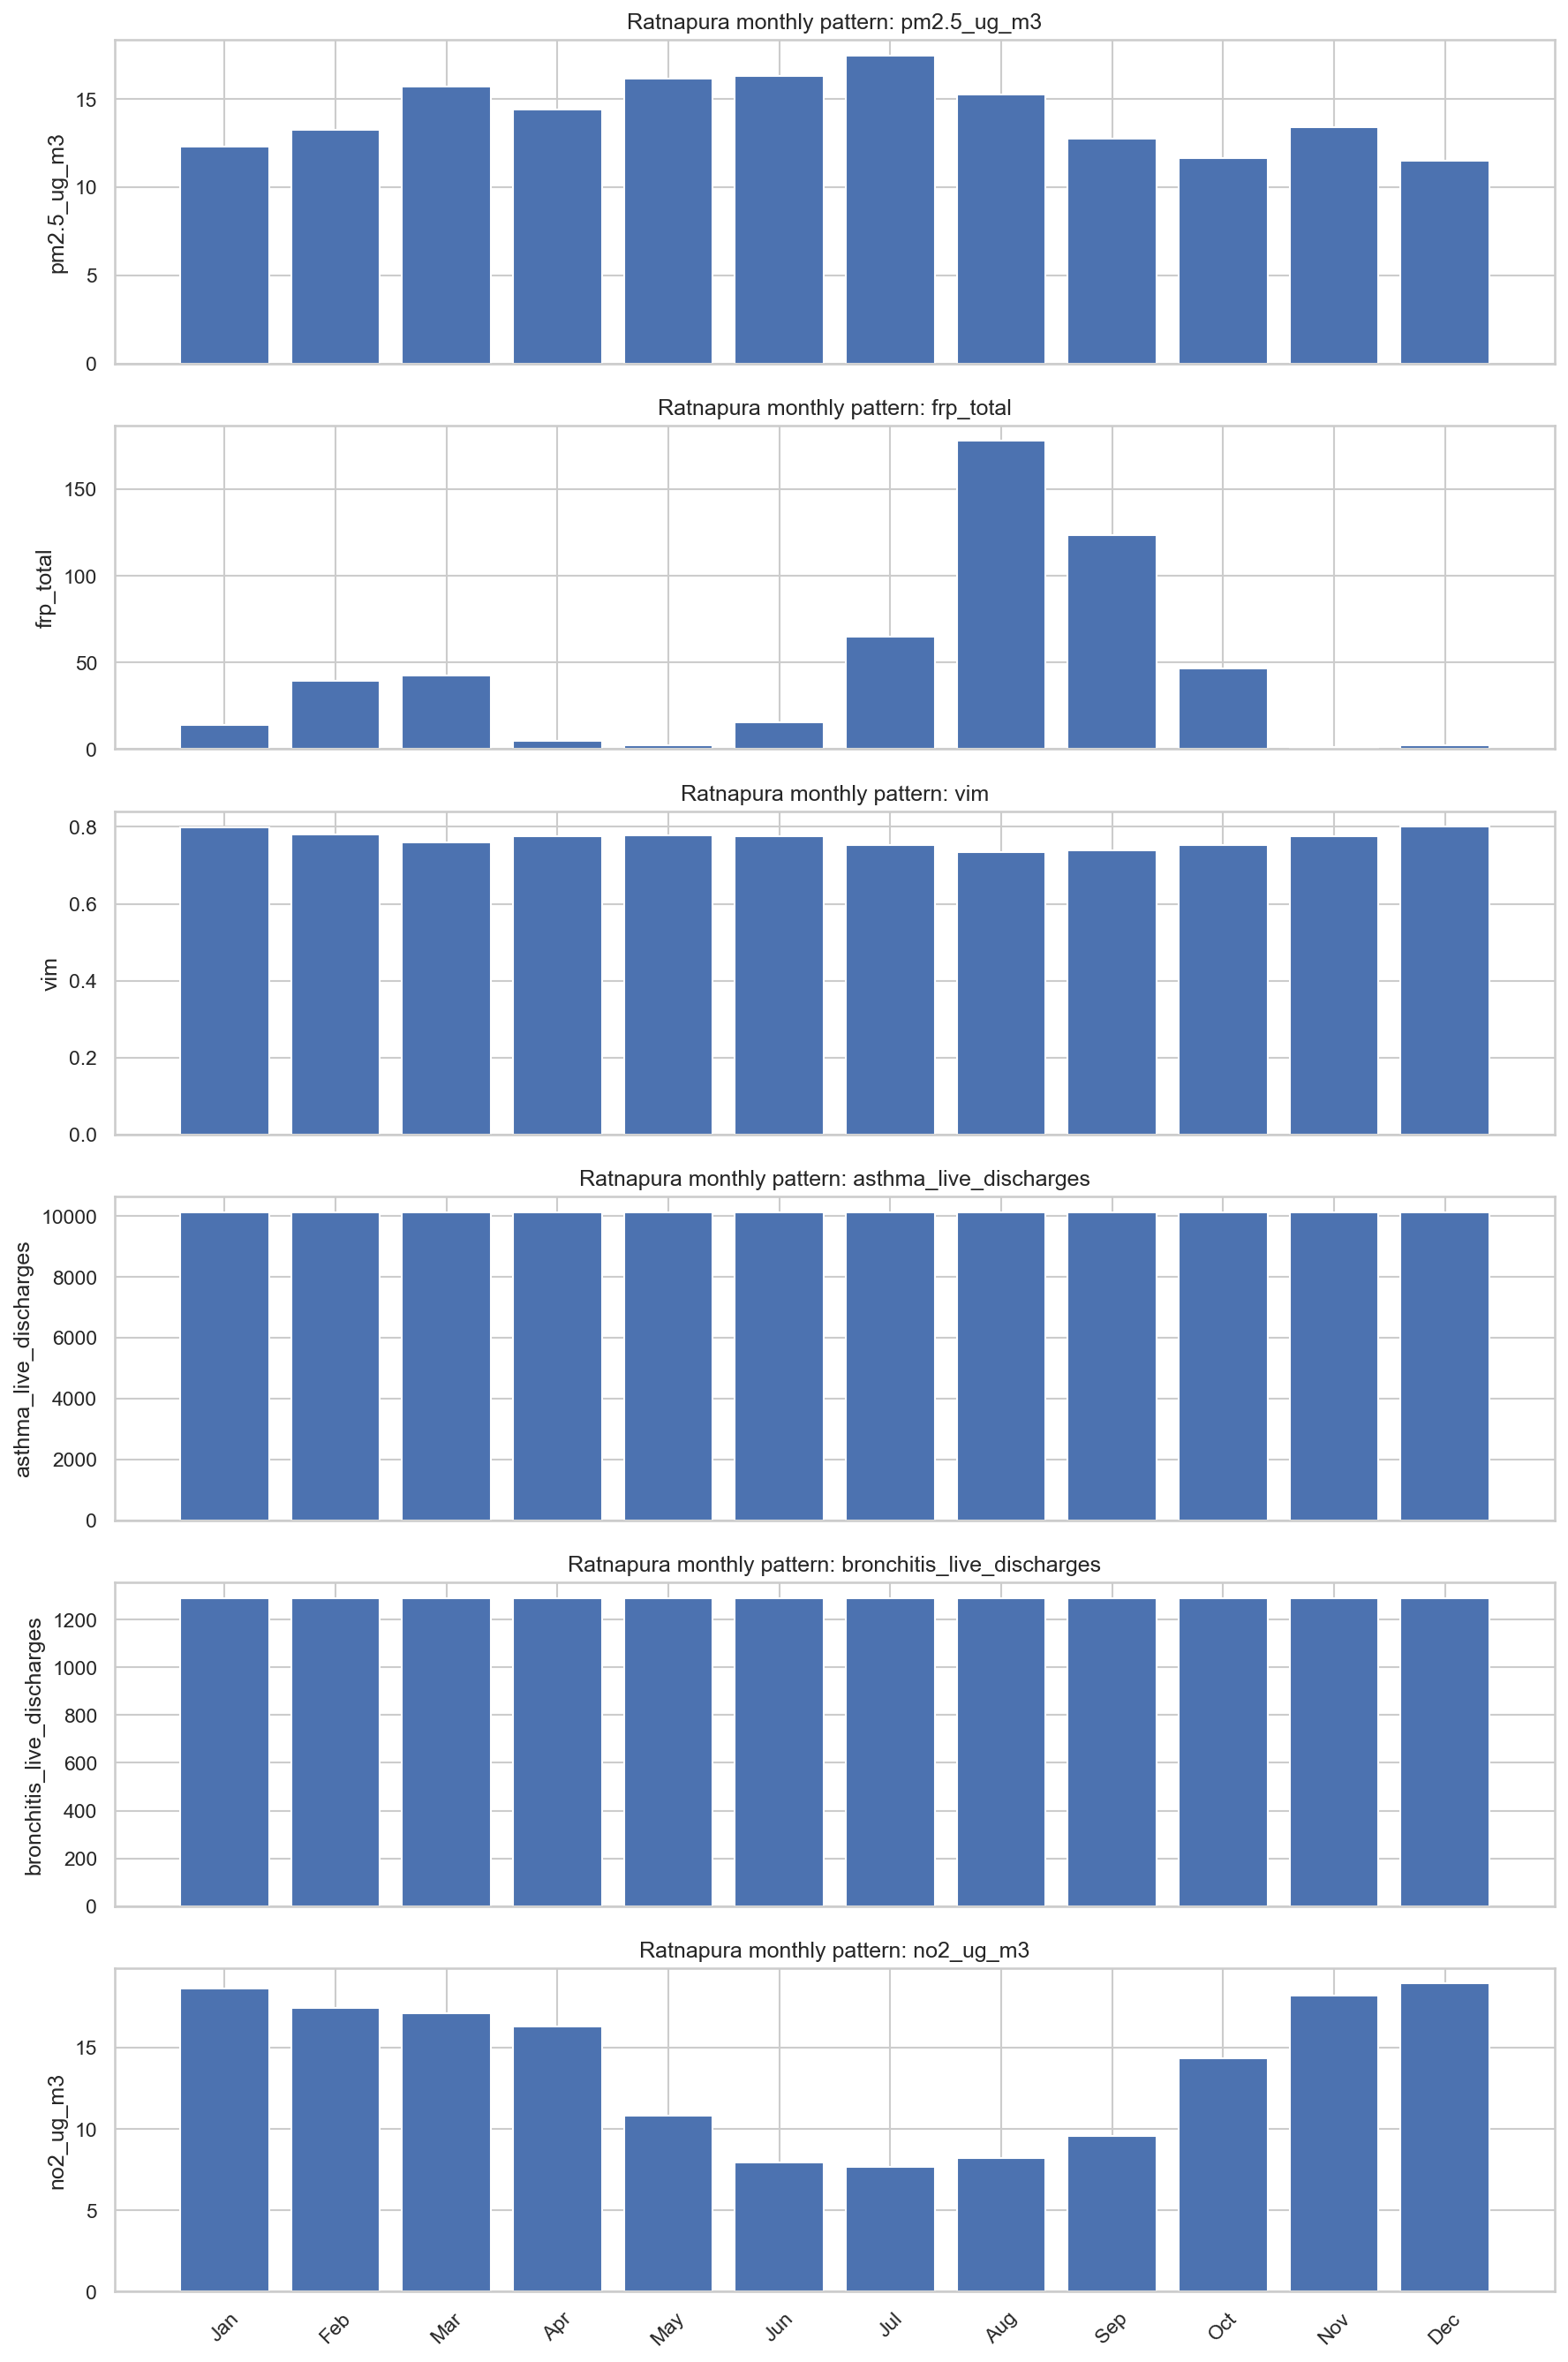

The table this chart was drawn from, first rows:
month, pm2.5_ug_m3, frp_total, vim, asthma_live_discharges, bronchitis_live_discharges, no2_ug_m3
January, 12.29, 14.03, 0.7993, 10129, 1291, 18.61
February, 13.26, 39.46, 0.7809, 10129, 1291, 17.47
March, 15.71, 42.45, 0.7602, 10129, 1291, 17.12
April, 14.4, 4.885, 0.776, 10129, 1291, 16.33
May, 16.17, 2.285, 0.7789, 10129, 1291, 10.82
June, 16.32, 15.34, 0.7749, 10129, 1291, 7.929
July, 17.49, 65.01, 0.7539, 10129, 1291, 7.689
August, 15.29, 177.9, 0.7335, 10129, 1291, 8.201
September, 12.76, 123.6, 0.7386, 10129, 1291, 9.558
October, 11.66, 46.43, 0.753, 10129, 1291, 14.35
November, 13.43, 0.9945, 0.7755, 10129, 1291, 18.21
December, 11.5, 2.284, 0.8006, 10129, 1291, 18.94
